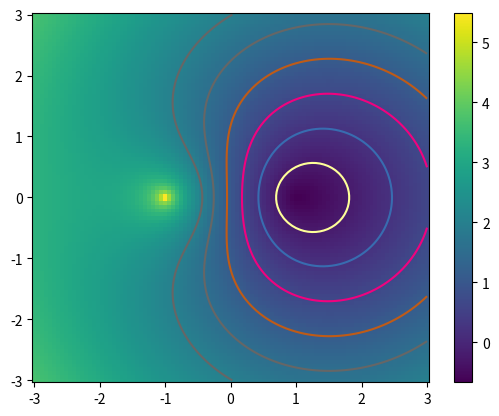
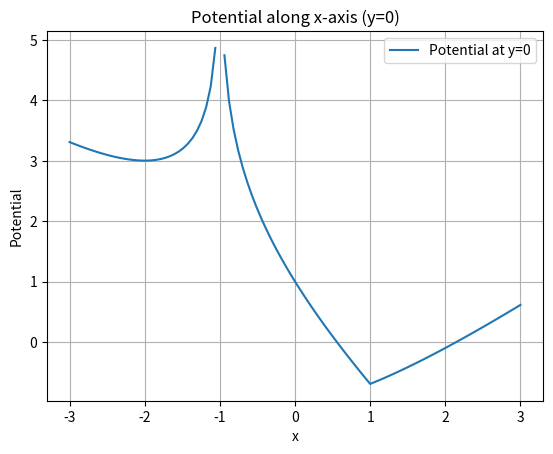

Source code (Python) for these figures, in order:
import matplotlib.pyplot as plt
import numpy as np  # math functions

C = 1
a = 1
L = 3
N = 100
coord = np.linspace(-L, L, N)  # defines coordinates
# Create x and y grid for all coordinates.
coord_x, coord_y = np.meshgrid(coord, coord)


def ln_argument(x, y, a):
    return np.abs(np.hypot(x - a, y) / a)


def get_potential(x, y, a, C):
    return -C * np.log(ln_argument(x, y, -a)) + C * ln_argument(x, y, a)


# Calculate potential at every coordinate.
potential = get_potential(coord_x, coord_y, a, C)

plt.figure()
# Make a color for every coordinate based on the potential.
plt.pcolormesh(coord_x, coord_y, potential)
plt.colorbar()

# `cmap`: color map.
plt.contour(coord_x, coord_y, potential, np.linspace(-2, 2, 10), cmap="Accent")


x_axis = np.linspace(-L, L, N)
potential_1d = get_potential(x_axis, 0, a, C)

plt.figure()
plt.plot(x_axis, potential_1d, label="Potential at y=0")
plt.xlabel("x")
plt.ylabel("Potential")
plt.title("Potential along x-axis (y=0)")
plt.grid(True)
plt.legend()

plt.show()
